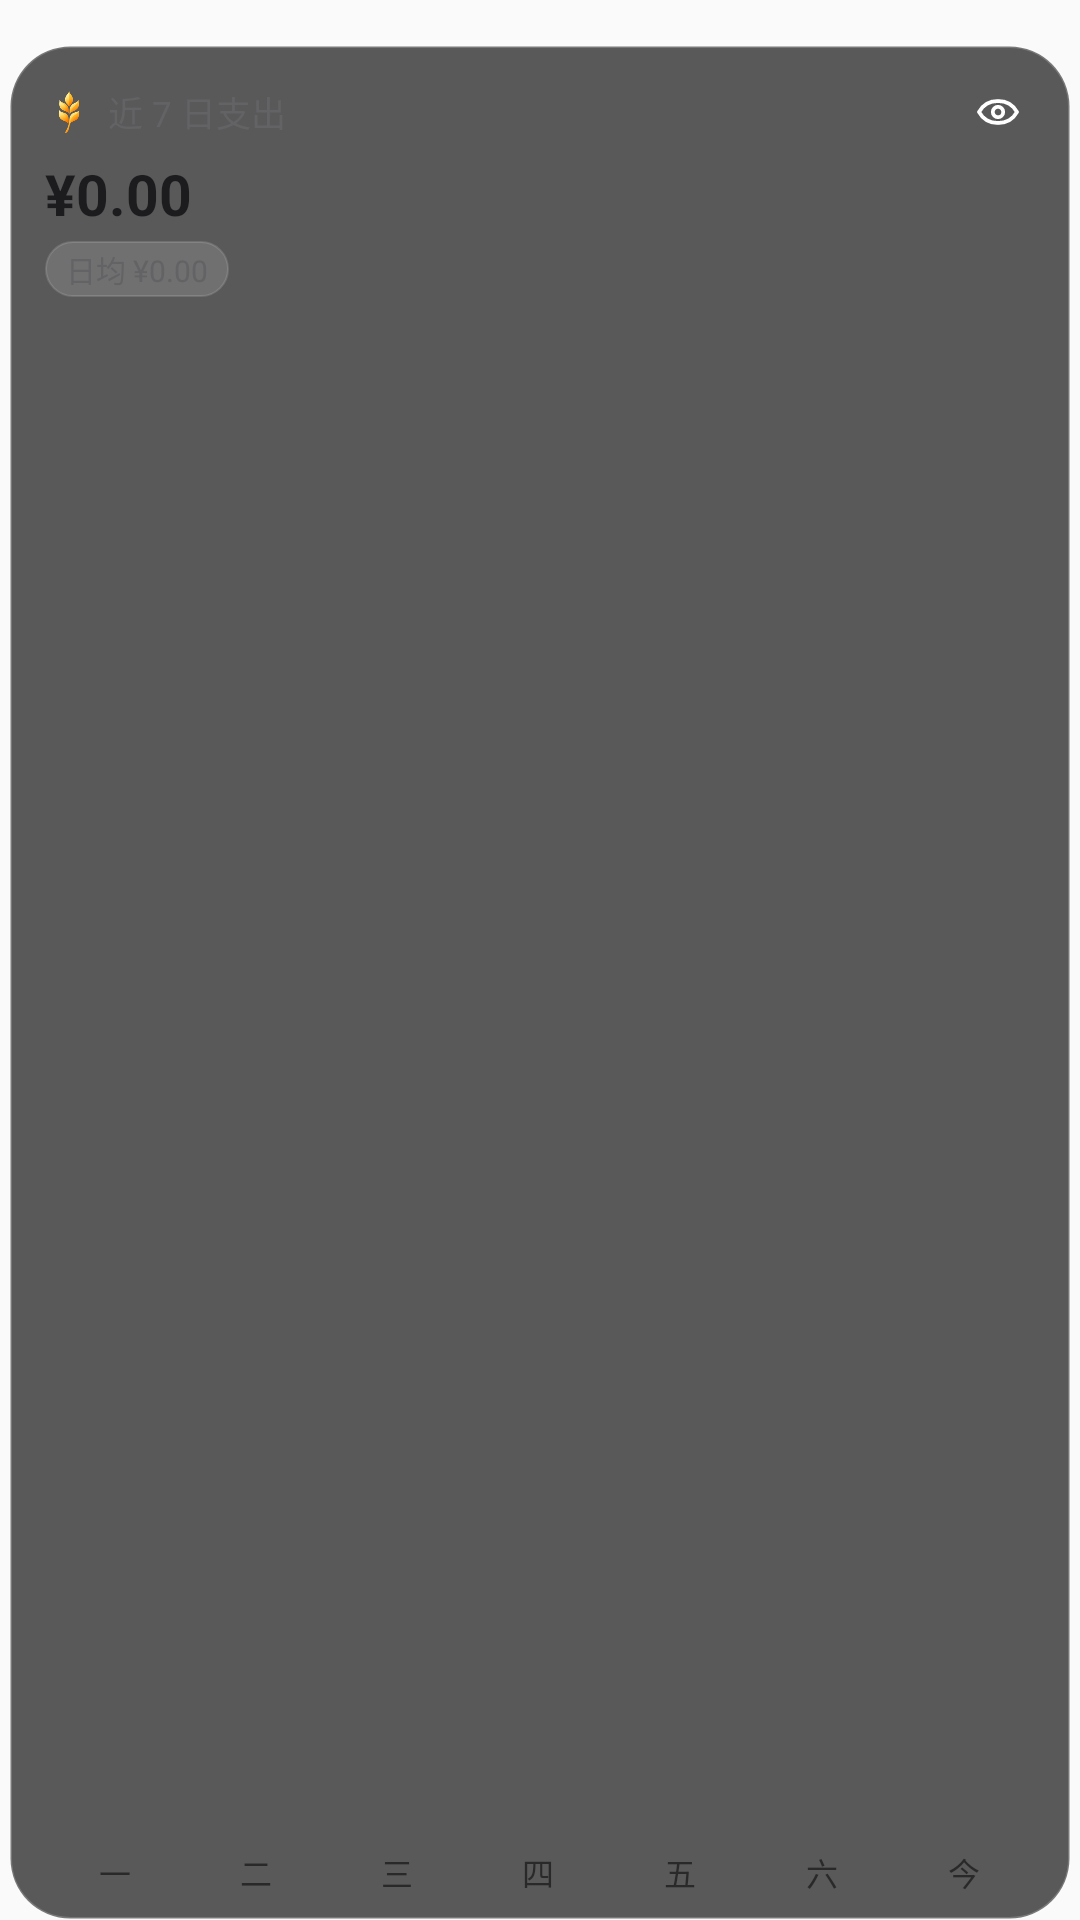

Android layout source for this screen:
<!-- AndroidManifest.xml: application theme Theme.MyMoney -->
<!-- res/layout/widget_seven_day_tall.xml -->
<?xml version="1.0" encoding="utf-8"?>
<FrameLayout xmlns:android="http://schemas.android.com/apk/res/android"
    android:id="@+id/widget_root"
    android:layout_width="match_parent"
    android:layout_height="match_parent"
    android:paddingHorizontal="3dp"
    android:paddingTop="15dp"
    android:paddingBottom="0dp">

    <LinearLayout
        android:id="@+id/widget_card"
        android:layout_width="match_parent"
        android:layout_height="match_parent"
        android:background="@drawable/widget_background_glass_dark"
        android:orientation="vertical"
        android:paddingHorizontal="12dp"
        android:paddingTop="10dp"
        android:paddingBottom="8dp">

        <LinearLayout
            android:layout_width="match_parent"
            android:layout_height="wrap_content"
            android:gravity="center_vertical"
            android:orientation="horizontal">

            <ImageView
                android:layout_width="16dp"
                android:layout_height="16dp"
                android:layout_marginEnd="5dp"
                android:importantForAccessibility="no"
                android:scaleType="fitCenter"
                android:src="@drawable/ic_brand_color" />

            <TextView
                android:id="@+id/widget_seven_title"
                android:layout_width="0dp"
                android:layout_height="wrap_content"
                android:layout_weight="1"
                android:maxLines="1"
                android:text="近 7 日支出"
                android:textColor="@color/widget_secondary"
                android:textSize="11.5sp" />

            <ImageView
                android:id="@+id/widget_eye"
                android:layout_width="34dp"
                android:layout_height="34dp"
                android:layout_marginTop="-5dp"
                android:layout_marginEnd="-5dp"
                android:layout_marginBottom="-5dp"
                android:padding="9dp"
                android:src="@drawable/ic_widget_eye_on" />
        </LinearLayout>

        <TextView
            android:id="@+id/widget_seven_total"
            android:layout_width="match_parent"
            android:layout_height="wrap_content"
            android:layout_marginTop="2dp"
            android:autoSizeMaxTextSize="20sp"
            android:autoSizeMinTextSize="13sp"
            android:autoSizeStepGranularity="1sp"
            android:autoSizeTextType="uniform"
            android:ellipsize="end"
            android:fontFeatureSettings="tnum"
            android:maxLines="1"
            android:text="¥0.00"
            android:textColor="@color/widget_primary"
            android:textSize="19sp"
            android:textStyle="bold" />

        <TextView
            android:id="@+id/widget_seven_sub"
            android:layout_width="wrap_content"
            android:layout_height="wrap_content"
            android:layout_marginTop="3dp"
            android:background="@drawable/widget_pill_glass_dark"
            android:ellipsize="end"
            android:fontFeatureSettings="tnum"
            android:maxLines="1"
            android:paddingHorizontal="7dp"
            android:paddingVertical="2dp"
            android:text="日均 ¥0.00"
            android:textColor="@color/widget_secondary"
            android:textSize="10sp" />

        <ImageView
            android:id="@+id/widget_seven_chart"
            android:layout_width="match_parent"
            android:layout_height="0dp"
            android:layout_marginTop="6dp"
            android:layout_weight="1"
            android:importantForAccessibility="no"
            android:scaleType="fitXY" />

        <LinearLayout
            android:layout_width="match_parent"
            android:layout_height="16dp"
            android:layout_marginTop="3dp"
            android:gravity="center_vertical"
            android:orientation="horizontal">

            <TextView android:id="@+id/widget_day_0" android:layout_width="0dp" android:layout_height="wrap_content" android:layout_weight="1" android:gravity="center" android:maxLines="1" android:text="一" android:textSize="10.5sp" />
            <TextView android:id="@+id/widget_day_1" android:layout_width="0dp" android:layout_height="wrap_content" android:layout_weight="1" android:gravity="center" android:maxLines="1" android:text="二" android:textSize="10.5sp" />
            <TextView android:id="@+id/widget_day_2" android:layout_width="0dp" android:layout_height="wrap_content" android:layout_weight="1" android:gravity="center" android:maxLines="1" android:text="三" android:textSize="10.5sp" />
            <TextView android:id="@+id/widget_day_3" android:layout_width="0dp" android:layout_height="wrap_content" android:layout_weight="1" android:gravity="center" android:maxLines="1" android:text="四" android:textSize="10.5sp" />
            <TextView android:id="@+id/widget_day_4" android:layout_width="0dp" android:layout_height="wrap_content" android:layout_weight="1" android:gravity="center" android:maxLines="1" android:text="五" android:textSize="10.5sp" />
            <TextView android:id="@+id/widget_day_5" android:layout_width="0dp" android:layout_height="wrap_content" android:layout_weight="1" android:gravity="center" android:maxLines="1" android:text="六" android:textSize="10.5sp" />
            <TextView android:id="@+id/widget_day_6" android:layout_width="0dp" android:layout_height="wrap_content" android:layout_weight="1" android:gravity="center" android:maxLines="1" android:text="今" android:textSize="10.5sp" />
        </LinearLayout>
    </LinearLayout>
</FrameLayout>
<!-- resources referenced by this layout -->
<resources>
  <color name="widget_primary">#1C1C1E</color>
  <color name="widget_secondary">#636366</color>
  <!-- drawable ic_brand_color: png bitmap (drawable-hdpi, 4239 bytes) -->
  <!-- drawable ic_widget_eye_on (drawable) -->
  <?xml version="1.0" encoding="utf-8"?>
  <vector xmlns:android="http://schemas.android.com/apk/res/android"
      android:width="20dp"
      android:height="20dp"
      android:viewportWidth="24"
      android:viewportHeight="24">
      <path
          android:fillColor="#00000000"
          android:pathData="M2.5,12C4.6,8.2 8,6.5 12,6.5C16,6.5 19.4,8.2 21.5,12C19.4,15.8 16,17.5 12,17.5C8,17.5 4.6,15.8 2.5,12Z"
          android:strokeWidth="1.9"
          android:strokeColor="#FFFFFF"
          android:strokeLineJoin="round" />
      <path
          android:fillColor="#00000000"
          android:pathData="M12,12m-2.6,0a2.6,2.6 0,1 1,5.2 0a2.6,2.6 0,1 1,-5.2 0"
          android:strokeWidth="1.9"
          android:strokeColor="#FFFFFF" />
  </vector>
  <!-- drawable widget_background_glass_dark (drawable) -->
  <?xml version="1.0" encoding="utf-8"?>
  <shape xmlns:android="http://schemas.android.com/apk/res/android" android:shape="rectangle">
      <solid android:color="#B3161618" />
      <corners android:radius="20dp" />
      <stroke android:width="1dp" android:color="#30FFFFFF" />
  </shape>
  <!-- drawable widget_pill_glass_dark (drawable) -->
  <?xml version="1.0" encoding="utf-8"?>
  <shape xmlns:android="http://schemas.android.com/apk/res/android" android:shape="rectangle">
      <solid android:color="#24FFFFFF" />
      <corners android:radius="14dp" />
      <stroke android:width="0.75dp" android:color="#22FFFFFF" />
  </shape>
  <style name="Theme.MyMoney" parent="android:Theme.Material.Light.NoActionBar" />
</resources>
